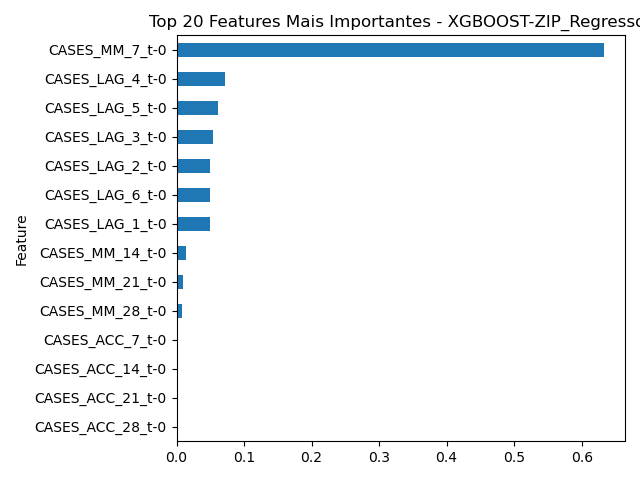

The data file committed next to this chart (first rows):
Feature, Importance
CASES_MM_7_t-0, 0.6325
CASES_LAG_4_t-0, 0.07149
CASES_LAG_5_t-0, 0.0607
CASES_LAG_3_t-0, 0.05431
CASES_LAG_2_t-0, 0.05016
CASES_LAG_6_t-0, 0.04927
CASES_LAG_1_t-0, 0.0492
CASES_MM_14_t-0, 0.0143
CASES_MM_21_t-0, 0.009482
CASES_MM_28_t-0, 0.008589
CASES_ACC_7_t-0, 0.0
CASES_ACC_14_t-0, 0.0
CASES_ACC_21_t-0, 0.0
CASES_ACC_28_t-0, 0.0
